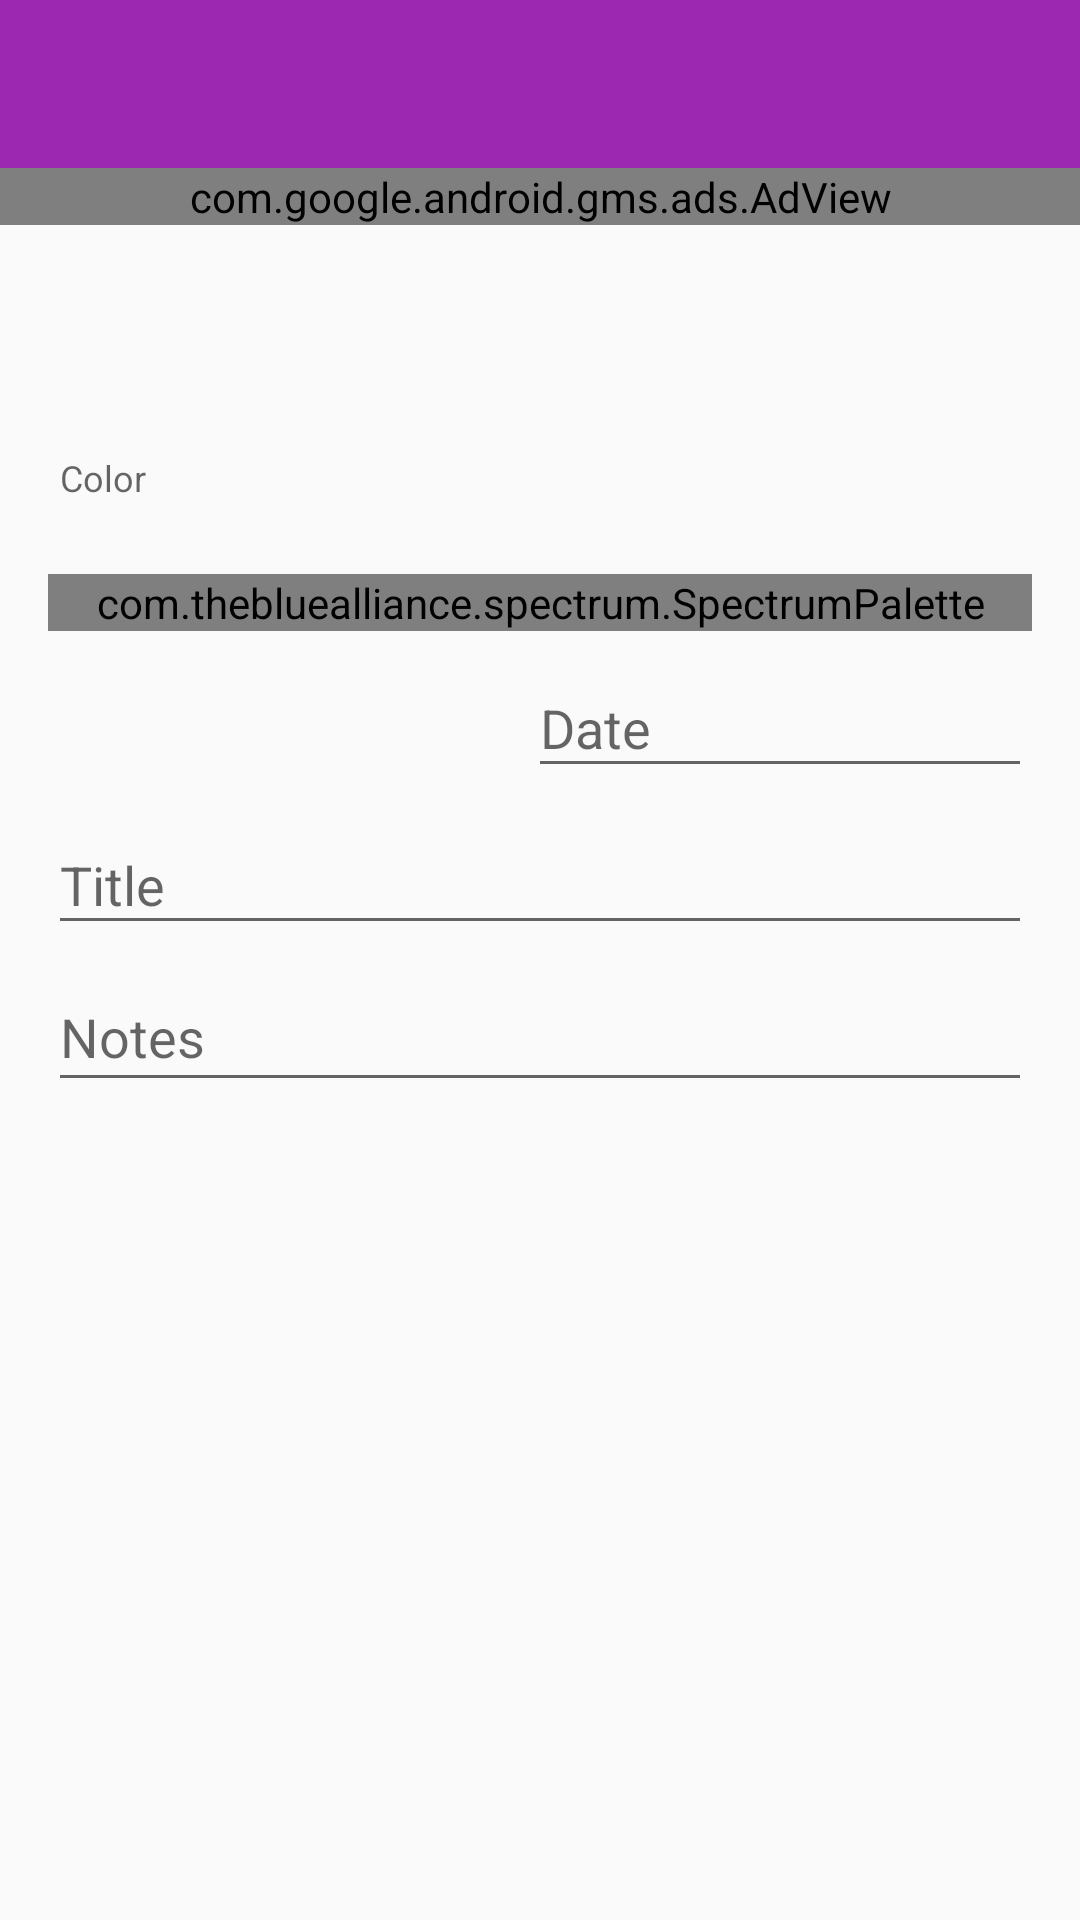

This screen was rendered from an Android layout file. Write that file and the resources it references.
<!-- AndroidManifest.xml: application theme AppTheme -->
<!-- res/layout/activity_create_note.xml -->
<?xml version="1.0" encoding="utf-8"?>
<FrameLayout
    xmlns:android="http://schemas.android.com/apk/res/android"
    xmlns:app="http://schemas.android.com/apk/res-auto"
    xmlns:tools="http://schemas.android.com/tools"
    xmlns:ads="http://schemas.android.com/apk/res-auto"
    android:layout_width="match_parent"
    android:layout_height="wrap_content"
    tools:context="net.samclarke.android.habittracker.ui.CreateHabitActivity">

    <android.support.design.widget.AppBarLayout
        android:layout_width="match_parent"
        android:layout_height="wrap_content"
        android:theme="@style/AppTheme.AppBarOverlay">

        <android.support.v7.widget.Toolbar
            android:id="@+id/toolbar"
            android:layout_width="match_parent"
            android:layout_height="?attr/actionBarSize"
            android:background="?attr/colorPrimary"
            app:popupTheme="@style/AppTheme.PopupOverlay"/>

        <com.google.android.gms.ads.AdView
            android:id="@+id/adView"
            android:layout_width="match_parent"
            android:layout_height="wrap_content"
            ads:adUnitId="@string/banner_ad_unit_id"
            ads:adSize="SMART_BANNER"/>

    </android.support.design.widget.AppBarLayout>

    <android.support.v4.widget.NestedScrollView
        android:layout_width="match_parent"
        android:layout_height="wrap_content"
        android:layout_marginTop="105dp">

        <LinearLayout
            android:layout_width="match_parent"
            android:orientation="vertical"
            android:layout_height="match_parent"
            android:paddingBottom="@dimen/activity_vertical_margin"
            android:paddingLeft="@dimen/activity_horizontal_margin"
            android:paddingRight="@dimen/activity_horizontal_margin"
            android:paddingTop="@dimen/activity_vertical_margin">

            <TextView
                android:id="@+id/theme_label"
                android:layout_width="match_parent"
                android:layout_height="wrap_content"
                android:layout_marginTop="30dp"
                android:text="@string/note_color"
                style="@style/AppTheme.FloatingLabel" />

            <com.thebluealliance.spectrum.SpectrumPalette
                android:id="@+id/note_color"
                android:layout_width="match_parent"
                android:layout_height="wrap_content"
                app:paddingStart="0dp"
                android:layout_marginTop="20dp"
                app:paddingEnd="0dp"
                app:spectrum_colors="@array/theme_colors"
                app:spectrum_outlineWidth="0dp" />

            <android.support.design.widget.TextInputLayout
                android:id="@+id/date_label"
                android:layout_width="wrap_content"
                android:layout_height="wrap_content"
                android:gravity="right"
                android:layout_gravity="right">


                <android.support.design.widget.TextInputEditText
                    android:id="@+id/note_date"
                    android:layout_width="match_parent"
                    android:layout_height="wrap_content"
                    android:layout_centerHorizontal="true"
                    android:layout_centerVertical="true"
                    android:inputType="none"
                    android:ems="8"
                    android:focusable="false"
                    android:hint="@string/note_date" />

            </android.support.design.widget.TextInputLayout>

            <android.support.design.widget.TextInputLayout
                android:id="@+id/note_title_label"
                android:layout_width="match_parent"
                android:layout_height="wrap_content">

                <android.support.design.widget.TextInputEditText
                    android:id="@+id/note_title"
                    android:maxLength="45"
                    android:layout_width="match_parent"
                    android:layout_height="wrap_content"
                    android:layout_centerHorizontal="true"
                    android:layout_centerVertical="true"
                    android:inputType="textCapSentences"
                    android:hint="@string/note_title" />


            </android.support.design.widget.TextInputLayout>

            <android.support.design.widget.TextInputLayout
                android:id="@+id/note_description_label"
                android:layout_width="match_parent"
                android:layout_height="wrap_content"
                android:hint="@string/note_description">

                <android.support.design.widget.TextInputEditText
                    android:id="@+id/note_description"
                    android:layout_width="match_parent"
                    android:layout_height="wrap_content"
                    android:layout_centerHorizontal="true"
                    android:layout_centerVertical="true"
                    android:gravity="top"
                    android:inputType="textMultiLine" />

            </android.support.design.widget.TextInputLayout>

        </LinearLayout>

    </android.support.v4.widget.NestedScrollView>

</FrameLayout>
<!-- resources referenced by this layout -->
<resources>
  <array name="theme_colors" translatable="false">
          <item>#FFAB40</item>
          <item>#e4caca</item>
          <item>#40C4FF</item>
          <item>#F8BBD0</item>
          <item>#F4FF81</item>
          <item>#00E676</item>
          <item>#B2FF59</item>
          <item>#E1BEE7</item>
          <item>#69F0AE</item>
          <item>#a300bcd4</item>
          <item>#FFCA28</item>
          <item>#B0BEC5</item>
  
  
  
      </array>
  <dimen name="activity_horizontal_margin">16dp</dimen>
  <dimen name="activity_vertical_margin">16dp</dimen>
  <string name="banner_ad_unit_id">ca-app-pub-8536273912281952/2536602629</string>
  <string name="note_color">Color</string>
  <string name="note_date">Date</string>
  <string name="note_description">Notes</string>
  <string name="note_title">Title</string>
  <style name="AppTheme.AppBarOverlay" parent="@style/ThemeOverlay.AppCompat.Dark.ActionBar" />
  <style name="AppTheme.FloatingLabel">
          <item name="android:layout_marginTop">8dp</item>
          <item name="android:layout_marginBottom">4dp</item>
          <item name="android:layout_marginLeft">4dp</item>
          <item name="android:textAppearance">@style/TextAppearance.AppCompat.Caption</item>
      </style>
  <style name="AppTheme.PopupOverlay" parent="@style/ThemeOverlay.AppCompat.Light" />
  <style name="AppTheme" parent="@style/Base.AppTheme" />
  <style name="Base.AppTheme" parent="@style/Theme.AppCompat.Light.NoActionBar">
          <item name="colorPrimary">@color/primary</item>
          <item name="colorPrimaryDark">@color/primary_dark</item>
          <item name="colorAccent">@color/accent</item>
          <item name="windowActionBar">false</item>
          <item name="windowNoTitle">true</item>
      </style>
  <color name="primary">#9C27B0</color>
  <color name="primary_dark">#4A148C</color>
  <color name="accent">#EA80FC</color>
</resources>
